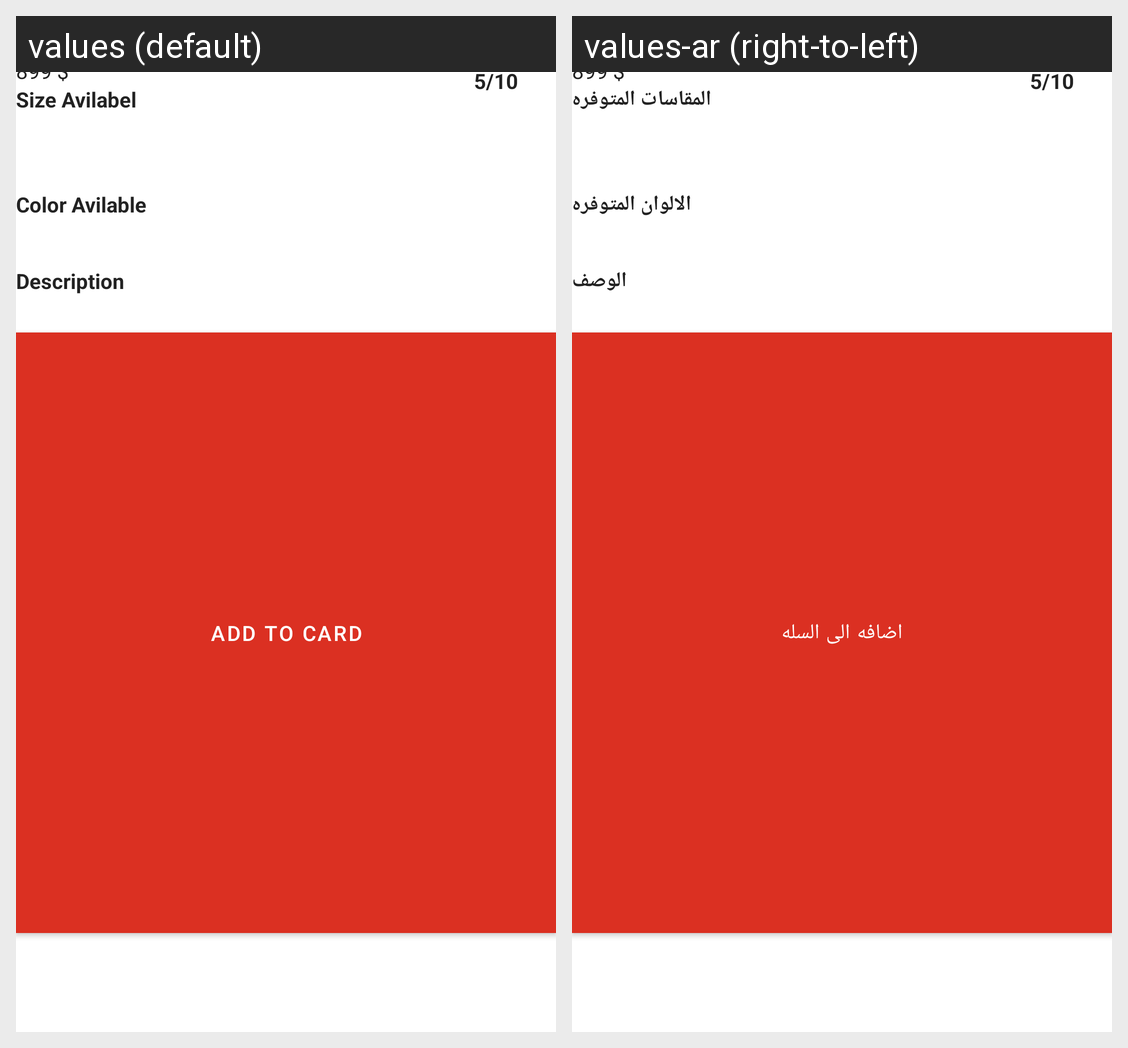

The same Android screen rendered under two of its app's locales, left to right. List the strings drawn on it with the default value and each locale's translation.
Android screen res/layout/fragment_show_peoduct.xml rendered under 2 locales, left to right: values (default), values-ar (right-to-left). Device: Nexus 5 (rendered at 1080×1920; each locale shown at half size, 540×960, under a caption strip naming it); theme Theme.OriginalEcommerce.
Strings drawn on this screen, with the default value and each locale's value (text and hints the layout hard-codes, and strings that could not be matched under every locale, appear in the picture but are not listed):

size_avilabel
  values: Size Avilabel
  values-ar: المقاسات المتوفره

color_avilable
  values: Color Avilable
  values-ar: الالوان المتوفره

description
  values: Description
  values-ar: الوصف

add_to_card
  values: Add To Card
  values-ar: اضافه الى السله
